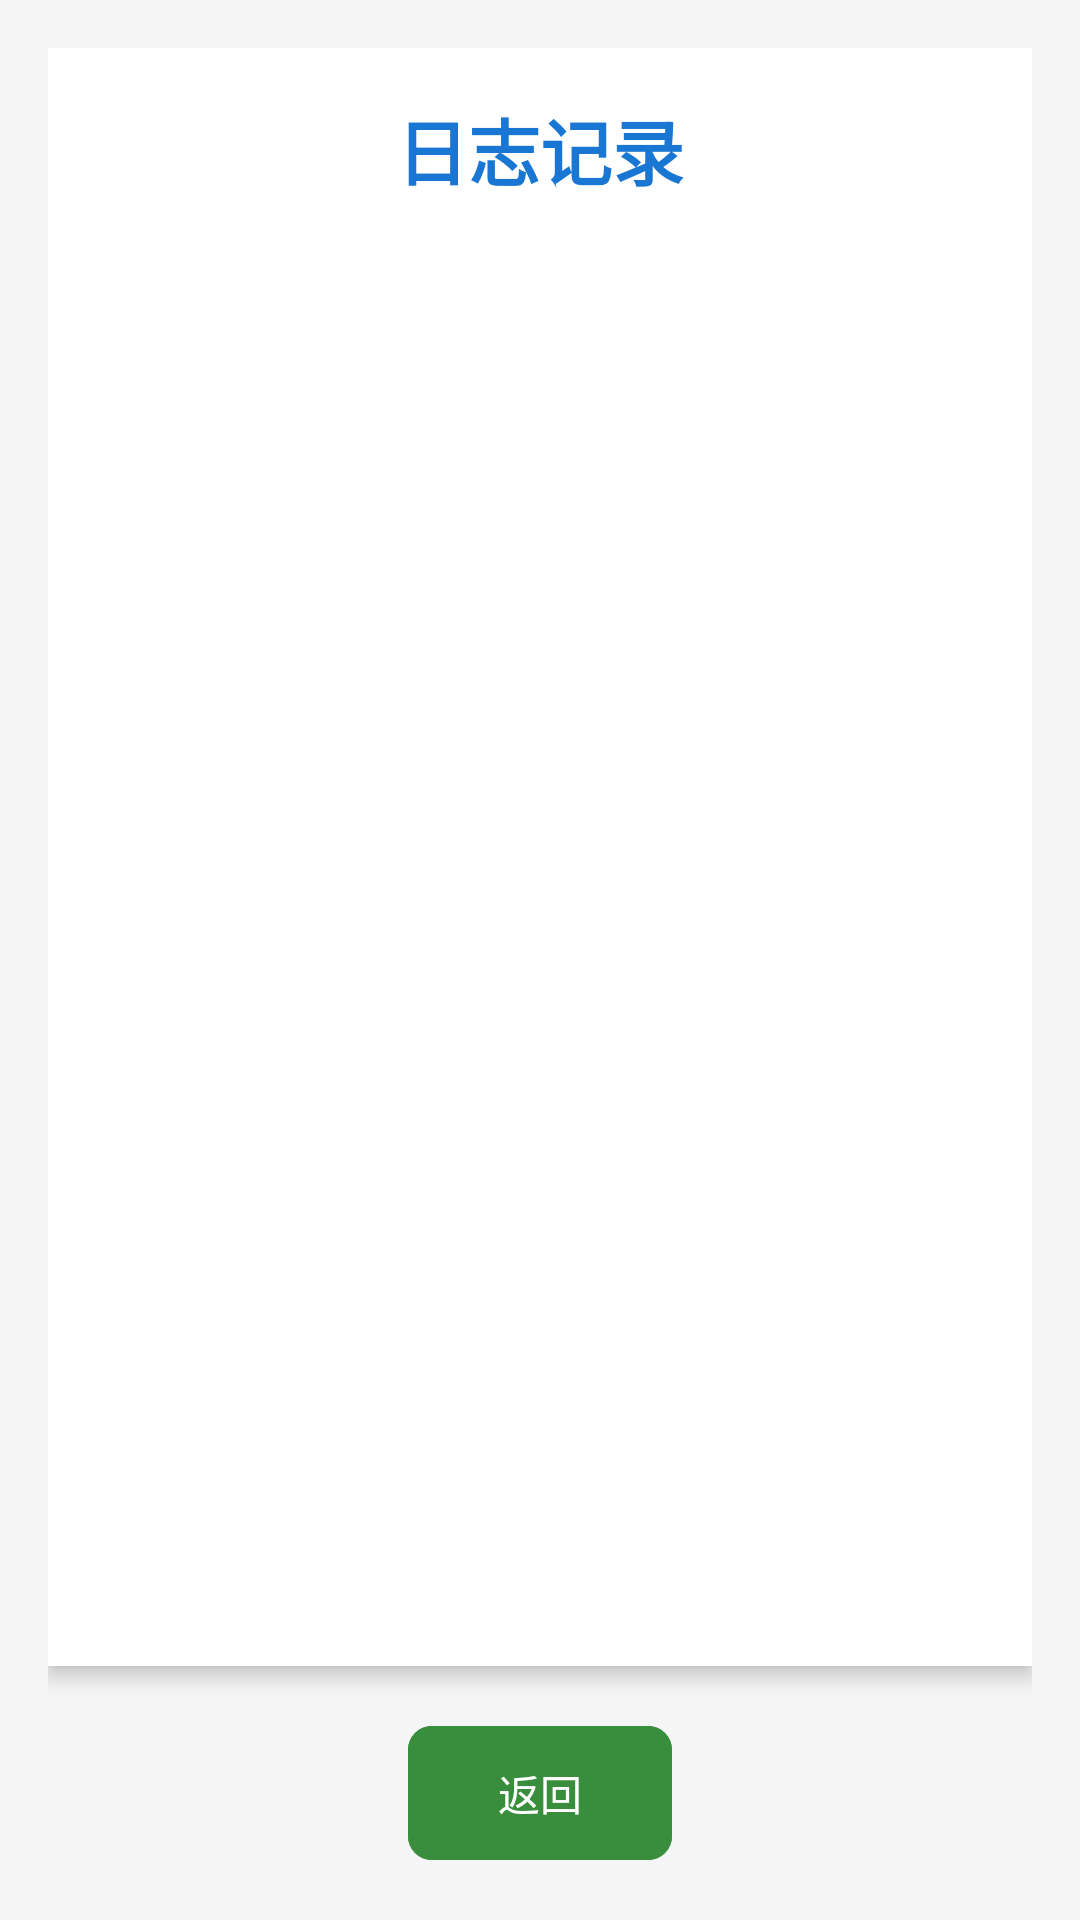

The Android layout XML behind this screen, and the referenced resources:
<!-- AndroidManifest.xml: application theme Theme.Fitnesee -->
<!-- res/layout/activity_log.xml -->
<?xml version="1.0" encoding="utf-8"?>
<LinearLayout xmlns:android="http://schemas.android.com/apk/res/android"
    xmlns:app="http://schemas.android.com/apk/res-auto"
    android:layout_width="match_parent"
    android:layout_height="match_parent"
    android:background="@color/background"
    android:padding="16dp"
    android:orientation="vertical">

    <LinearLayout
        android:layout_width="match_parent"
        android:layout_height="0dp"
        android:layout_weight="1"
        android:orientation="vertical"
        android:background="@color/cardBackground"
        android:elevation="4dp"
        android:padding="16dp">

        
        <TextView
            android:layout_width="wrap_content"
            android:layout_height="wrap_content"
            android:text="日志记录"
            android:textSize="24sp"
            android:textStyle="bold"
            android:textColor="@color/primary"
            android:layout_gravity="center"
            android:layout_marginBottom="16dp" />

        
        <ExpandableListView
            android:id="@+id/expandableLogList"
            android:layout_width="match_parent"
            android:layout_height="wrap_content"
            android:layout_marginBottom="16dp" />

    </LinearLayout>

    
    <com.google.android.material.button.MaterialButton
        android:id="@+id/backToMealInputButton"
        android:layout_width="wrap_content"
        android:layout_height="wrap_content"
        android:text="返回"
        android:layout_gravity="center"
        android:backgroundTint="@color/secondary"
        app:cornerRadius="8dp"
        android:textColor="@color/white"
        android:padding="12dp"
        android:layout_marginTop="16dp" />

</LinearLayout>
<!-- resources referenced by this layout -->
<resources>
  <color name="background">#F5F5F5</color>
  <color name="cardBackground">#FFFFFF</color>
  <color name="primary">#1976D2</color>
  <color name="secondary">#388E3C</color>
  <color name="white">#FFFFFF</color>
  <style name="Theme.Fitnesee" parent="Base.Theme.Fitnesee" />
  <style name="Base.Theme.Fitnesee" parent="Theme.Material3.DayNight.NoActionBar">
          
          
      </style>
</resources>
